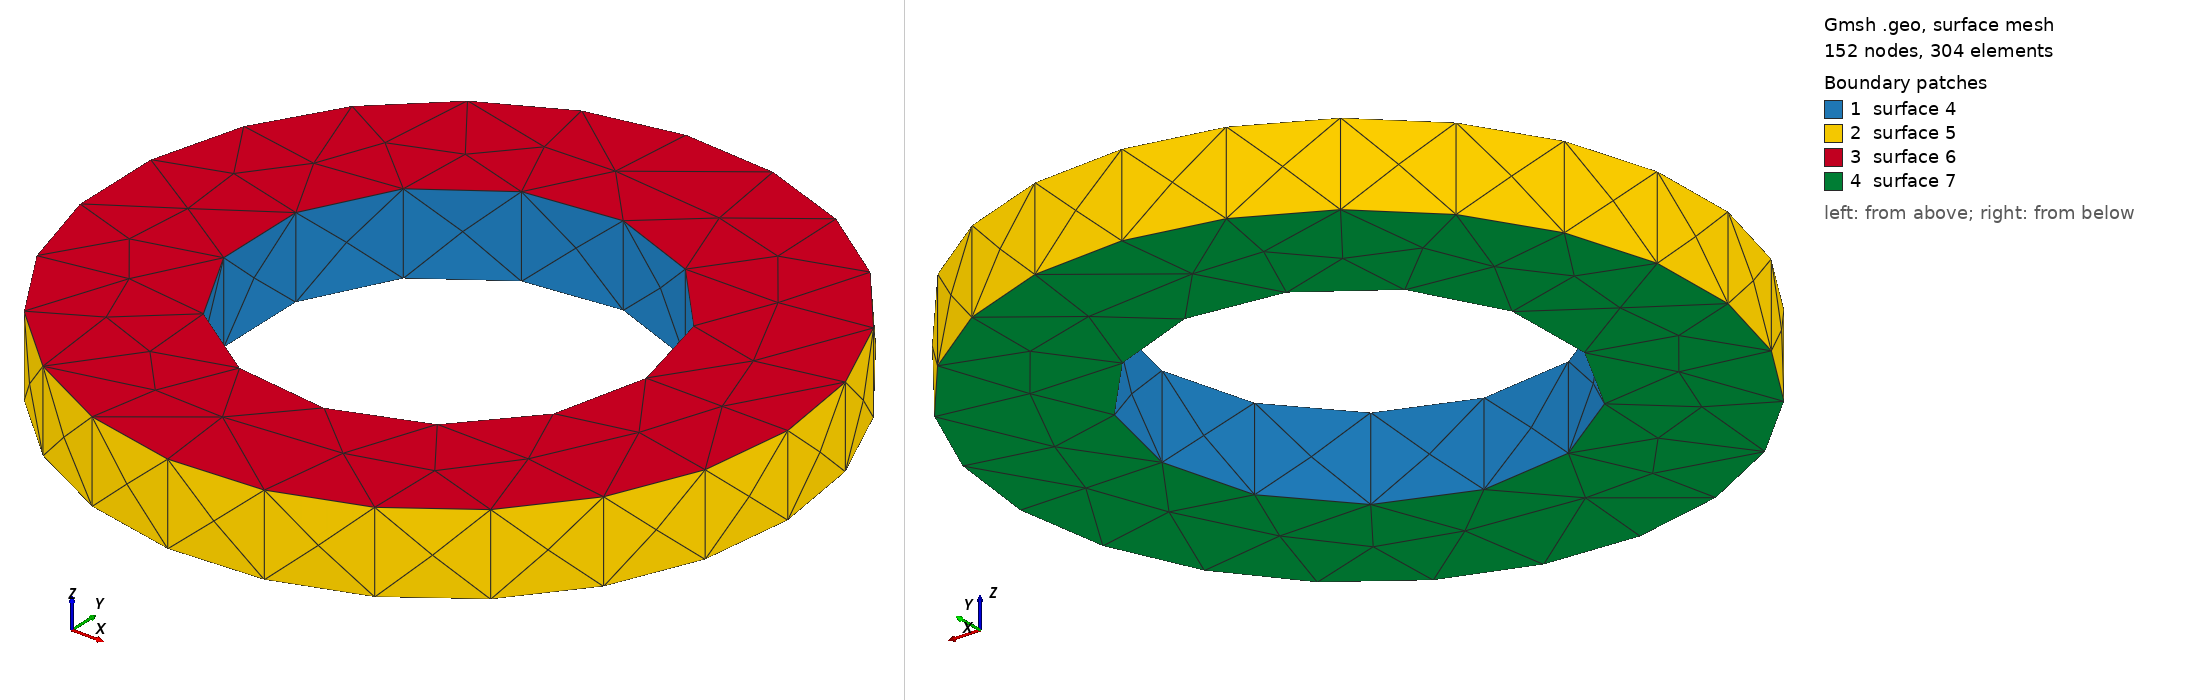

Gmsh geometry script, surface-meshed: 152 nodes, 304 surface elements. Boundary patches (legend numbers): 1 surface 4, 2 surface 5, 3 surface 6, 4 surface 7. Left view from above one corner, right view from below the opposite corner. The script declares no physical surfaces, so the legend lists its geometric surfaces. The drawing asked Gmsh for element sizes between 1% and 20% of the model's largest extent; the script's own settings can give other sizes.

=== geometry.geo (drawn) ===
// NeuroFlux AFPM parametric geometry for Gmsh handoff.
SetFactory("OpenCASCADE");
r_in = 0.07250000;
r_out = 0.12500000;
stator_thickness = 0.03000000;
magnet_thickness = 0.00450000;
air_gap = 0.00250000;
pole_count = 16;
slot_count = 48;
Cylinder(1) = {0, 0, -stator_thickness/2, 0, 0, stator_thickness, r_out};
Cylinder(2) = {0, 0, -stator_thickness/2, 0, 0, stator_thickness, r_in};
BooleanDifference{ Volume{1}; Delete; }{ Volume{2}; Delete; }
Physical Volume("stator_active_region") = {1};
Mesh.CharacteristicLengthMin = 0.00125000;
Mesh.CharacteristicLengthMax = 0.01050000;
